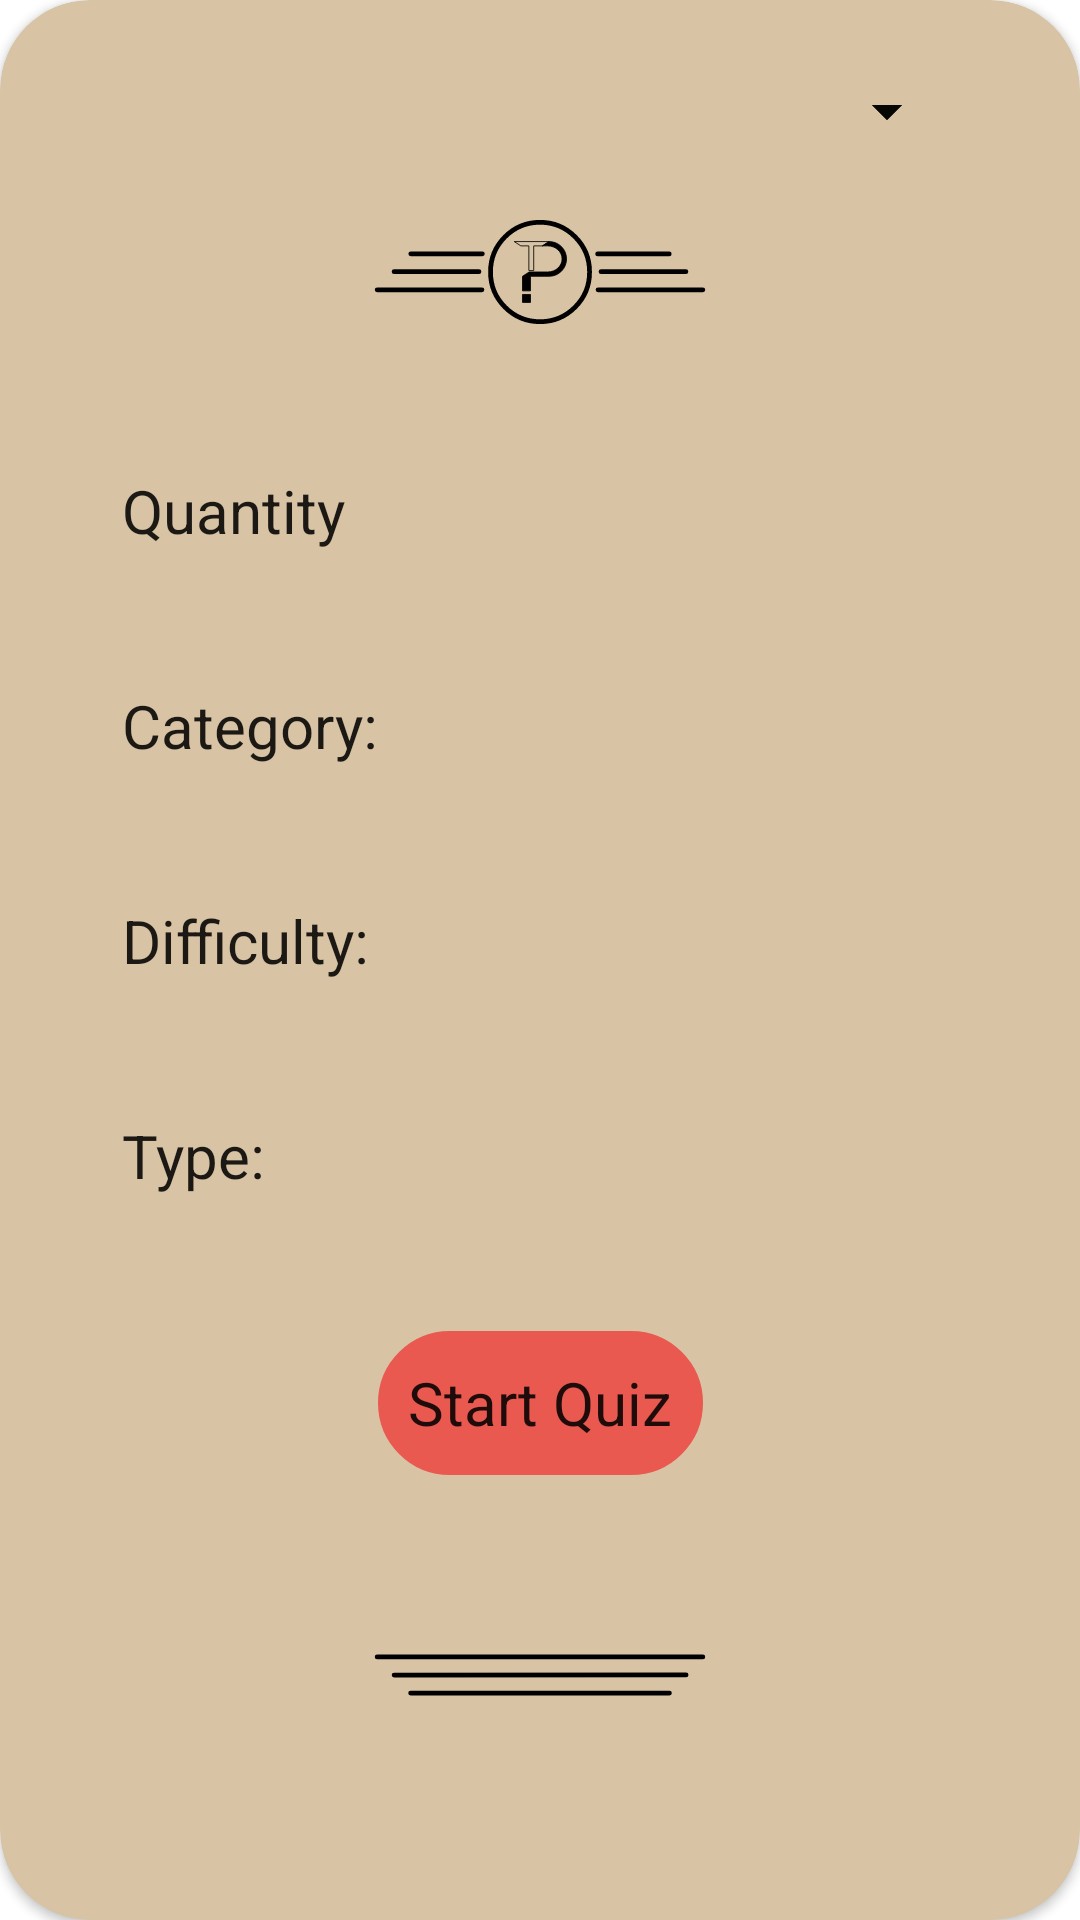

The Android layout XML behind this screen, and the referenced resources:
<!-- AndroidManifest.xml: application theme AppTheme -->
<!-- res/layout/fragment_start_quiz.xml -->
<?xml version="1.0" encoding="utf-8"?>
<android.support.v7.widget.CardView xmlns:android="http://schemas.android.com/apk/res/android"
    xmlns:tools="http://schemas.android.com/tools"
    xmlns:app="http://schemas.android.com/apk/res-auto"
    android:layout_width="match_parent"
    android:layout_height="match_parent"
    style="@style/CardView"
    app:cardCornerRadius="30dp"
    android:layout_margin="@dimen/margin_medium"
    android:backgroundTint="@color/secondaryColor"
    tools:context=".ui.StartQuizFragment">


    <android.support.constraint.ConstraintLayout
        android:layout_width="match_parent"
        android:layout_height="match_parent"
        android:layout_margin="@dimen/margin_small"
        android:background="@drawable/stitched_border"
        android:padding="@dimen/margin_large">

        <ImageView
            android:layout_width="wrap_content"
            android:layout_height="@dimen/image_header_height"
            android:src="@drawable/ic_pocket_trivia_header_logo"
            android:scaleType="fitCenter"
            android:id="@+id/image_header_start_quiz"
            android:contentDescription="@string/cd_header_image"
            app:layout_constraintTop_toTopOf="parent"
            app:layout_constraintBottom_toTopOf="@id/tv_number_of_questions"
            app:layout_constraintStart_toStartOf="parent"
            app:layout_constraintEnd_toEndOf="parent"/>

        <TextView
            android:id="@+id/tv_number_of_questions"
            android:layout_width="wrap_content"
            android:layout_height="wrap_content"
            android:text="@string/quantity"
            style="@style/FormText"
            app:layout_constraintBottom_toTopOf="@+id/tv_setup_category"
            app:layout_constraintEnd_toStartOf="@+id/sp_number_of_questions"
            app:layout_constraintHorizontal_chainStyle="spread_inside"
            app:layout_constraintStart_toStartOf="@+id/left_guide"
            app:layout_constraintTop_toBottomOf="@id/image_header_start_quiz"
            app:layout_constraintVertical_chainStyle="spread" />

        <TextView
            android:id="@+id/tv_setup_category"
            android:layout_width="wrap_content"
            android:layout_height="wrap_content"
            android:paddingEnd="5dp"
            android:text="@string/category"
            style="@style/FormText"
            app:layout_constraintBottom_toTopOf="@+id/tv_setup_difficulty"
            app:layout_constraintEnd_toStartOf="@+id/sp_category"
            app:layout_constraintHorizontal_chainStyle="spread_inside"
            app:layout_constraintStart_toStartOf="@+id/left_guide"
            app:layout_constraintTop_toBottomOf="@+id/tv_number_of_questions"
            app:layout_constraintVertical_chainStyle="spread_inside"
            tools:ignore="RtlSymmetry" />

        <TextView
            android:id="@+id/tv_setup_difficulty"
            android:layout_width="wrap_content"
            android:layout_height="wrap_content"
            android:text="@string/difficulty"
            style="@style/FormText"
            app:layout_constraintBottom_toTopOf="@+id/tv_setup_type"
            app:layout_constraintEnd_toStartOf="@id/sp_difficulty"
            app:layout_constraintHorizontal_chainStyle="spread_inside"
            app:layout_constraintStart_toStartOf="@+id/left_guide"
            app:layout_constraintTop_toBottomOf="@+id/tv_setup_category"
            app:layout_constraintVertical_chainStyle="spread_inside" />

        <TextView
            android:id="@+id/tv_setup_type"
            android:layout_width="wrap_content"
            android:layout_height="wrap_content"
            android:text="@string/type"
            style="@style/FormText"
            app:layout_constraintBottom_toTopOf="@+id/bt_start_quiz"
            app:layout_constraintEnd_toStartOf="@id/sp_type"
            app:layout_constraintHorizontal_chainStyle="spread_inside"
            app:layout_constraintStart_toStartOf="@+id/left_guide"
            app:layout_constraintTop_toBottomOf="@+id/tv_setup_difficulty"
            app:layout_constraintVertical_chainStyle="spread_inside" />

        <Button
            android:id="@+id/bt_start_quiz"
            android:layout_width="wrap_content"
            android:layout_height="wrap_content"
            android:text="@string/start_quiz"
            android:background="@drawable/border_curved_corners"
            android:padding="@dimen/margin_medium"
            android:backgroundTint="@color/primaryColor"
            style="@style/FormText"
            app:layout_constraintBottom_toTopOf="@id/image_footer_start_quiz"
            app:layout_constraintEnd_toEndOf="parent"
            app:layout_constraintStart_toStartOf="parent"
            app:layout_constraintTop_toBottomOf="@+id/tv_setup_type"
            app:layout_constraintVertical_chainStyle="spread_inside" />

        <Spinner
            android:id="@+id/sp_number_of_questions"
            android:layout_width="wrap_content"
            android:layout_height="wrap_content"
            style="@style/FormText"
            tools:entries="@array/sp_number_questions"
            app:layout_constraintBaseline_toBaselineOf="@id/tv_number_of_questions"
            app:layout_constraintBottom_toTopOf="@+id/sp_category"
            app:layout_constraintEnd_toStartOf="@+id/right_guide"
            app:layout_constraintStart_toEndOf="@id/tv_number_of_questions"
            app:layout_constraintTop_toTopOf="parent" />

        <Spinner
            android:id="@+id/sp_category"
            android:layout_width="0dp"
            android:layout_height="wrap_content"
            android:spinnerMode="dialog"
            tools:entries="@array/category_names"
            style="@style/FormText"
            app:layout_constraintBaseline_toBaselineOf="@id/tv_setup_category"
            app:layout_constraintBottom_toTopOf="@+id/sp_difficulty"
            app:layout_constraintEnd_toStartOf="@+id/right_guide"
            app:layout_constraintStart_toEndOf="@id/tv_setup_category"
            app:layout_constraintTop_toBottomOf="@+id/sp_number_of_questions" />

        <Spinner
            android:id="@+id/sp_difficulty"
            android:layout_width="wrap_content"
            android:layout_height="wrap_content"
            style="@style/FormText"
            tools:entries="@array/difficulties"
            app:layout_constraintBaseline_toBaselineOf="@id/tv_setup_difficulty"
            app:layout_constraintBottom_toTopOf="@+id/sp_type"
            app:layout_constraintEnd_toStartOf="@+id/right_guide"
            app:layout_constraintStart_toEndOf="@id/tv_setup_difficulty"
            app:layout_constraintTop_toBottomOf="@+id/sp_category" />

        <Spinner
            android:id="@+id/sp_type"
            android:layout_width="wrap_content"
            android:layout_height="wrap_content"
            style="@style/FormText"
            tools:entries="@array/types"
            app:layout_constraintBaseline_toBaselineOf="@id/tv_setup_type"
            app:layout_constraintBottom_toTopOf="@+id/bt_start_quiz"
            app:layout_constraintEnd_toStartOf="@+id/right_guide"
            app:layout_constraintStart_toEndOf="@id/tv_setup_type"
            app:layout_constraintTop_toBottomOf="@+id/sp_difficulty" />


        <ImageView
            android:layout_width="wrap_content"
            android:layout_height="@dimen/image_footer_height"
            android:layout_marginTop="@dimen/margin_medium"
            android:src="@drawable/ic_pocket_trivia_footer"
            android:scaleType="fitCenter"
            android:id="@+id/image_footer_start_quiz"
            android:contentDescription="@string/cd_footer_image"
            app:layout_constraintTop_toBottomOf="@id/bt_start_quiz"
            app:layout_constraintBottom_toBottomOf="parent"
            app:layout_constraintStart_toStartOf="parent"
            app:layout_constraintEnd_toEndOf="parent"/>

        <android.support.constraint.Guideline
            android:id="@+id/left_guide"
            android:layout_width="wrap_content"
            android:layout_height="wrap_content"
            android:orientation="vertical"
            app:layout_constraintGuide_percent="0.05" />

        <android.support.constraint.Guideline
            android:id="@+id/right_guide"
            android:layout_width="wrap_content"
            android:layout_height="wrap_content"
            android:orientation="vertical"
            app:layout_constraintGuide_percent="0.95" />



    </android.support.constraint.ConstraintLayout>


</android.support.v7.widget.CardView>
<!-- resources referenced by this layout -->
<resources>
  <string-array name="category_names">
          <item>Any</item>
          <item>General Knowledge</item>
          <item>Entertainment: Books</item>
          <item>Entertainment: Film</item>
          <item>Entertainment: Music</item>
          <item>Entertainment: Musicals &amp; Theatres</item>
          <item>Entertainment: Television</item>
          <item>Entertainment: Video Games</item>
          <item>Entertainment: Board Games</item>
          <item>Science &amp; Nature</item>
          <item>Science: Computers</item>
          <item>Science: Mathematics</item>
          <item>Mythology</item>
          <item>Sports</item>
          <item>Geography</item>
          <item>History</item>
          <item>Politics</item>
          <item>Art</item>
          <item>Celebrities</item>
          <item>Animals</item>
          <item>Vehicles</item>
          <item>Entertainment: Comics</item>
          <item>Science: Gadgets</item>
          <item>Entertainment: Japanese Anime &amp; Manga</item>
          <item>Entertainment: Cartoon &amp; Animations</item>
      </string-array>
  <string-array name="difficulties">
          <item>Any</item>
          <item>Easy</item>
          <item>Medium</item>
          <item>Hard</item>
      </string-array>
  <string-array name="sp_number_questions">
          <item>5</item>
          <item>10</item>
          <item>20</item>
          <item>30</item>
          <item>40</item>
          <item>50</item>
      </string-array>
  <string-array name="types">
          <item>Any</item>
          <item>Multiple</item>
          <item>Boolean</item>
      </string-array>
  <color name="primaryColor">#e95950</color>
  <color name="secondaryColor">#d8c3a4</color>
  <dimen name="image_footer_height">24dp</dimen>
  <dimen name="image_header_height">42dp</dimen>
  <dimen name="margin_large">20dp</dimen>
  <dimen name="margin_medium">10dp</dimen>
  <dimen name="margin_small">5dp</dimen>
  <!-- drawable border_curved_corners (drawable) -->
  <?xml version="1.0" encoding="utf-8"?>
  <shape xmlns:android="http://schemas.android.com/apk/res/android"
      android:shape="rectangle">
  
      <corners
          android:radius="30dp"/>
  
      <stroke
          android:color="@android:color/black"
          android:width="2dp"/>
  
  </shape>
  <string name="category">Category:</string>
  <string name="cd_footer_image">A decorative footer image.</string>
  <string name="cd_header_image">Header logo of the Packet Trivia App</string>
  <string name="difficulty">Difficulty:</string>
  <string name="quantity">Quantity</string>
  <string name="start_quiz">Start Quiz</string>
  <string name="type">Type:</string>
  <style name="FormText" parent="AppTheme">
          <item name="android:textSize">@dimen/form_text_size</item>
      </style>
  <style name="AppTheme" parent="Theme.AppCompat.Light.DarkActionBar">
          
          <item name="colorPrimary">@color/primaryColor</item>
          <item name="colorPrimaryDark">@color/primaryDarkColor</item>
          <item name="colorAccent">@color/colorAccent</item>
          <item name="android:windowBackground">@null</item>
      </style>
  <dimen name="form_text_size">20sp</dimen>
  <color name="primaryDarkColor">#b12427</color>
  <color name="colorAccent">#8E8D89</color>
</resources>
